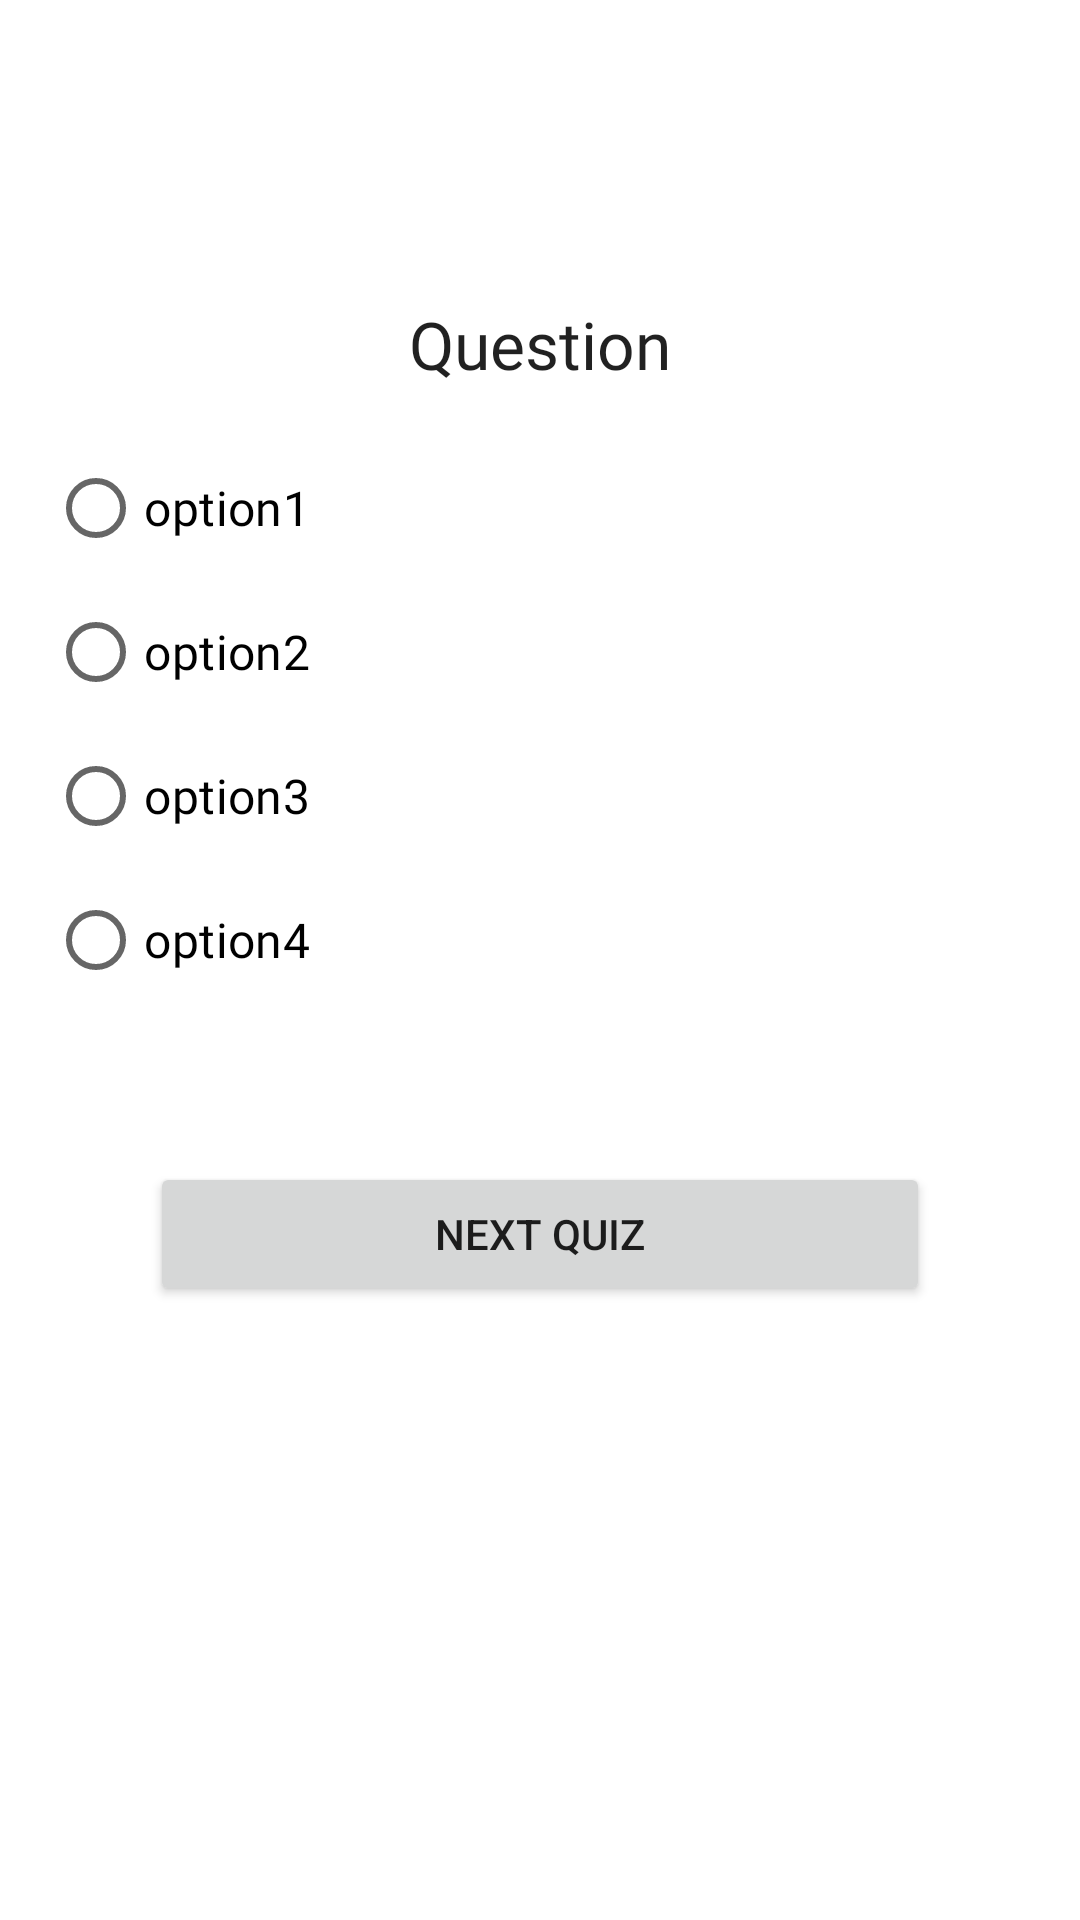

The Android layout XML behind this screen, and the referenced resources:
<!-- AndroidManifest.xml: application theme Theme.SimpleQuiz2204 -->
<!-- res/layout/activity_play.xml -->
<?xml version="1.0" encoding="utf-8"?>
<androidx.constraintlayout.widget.ConstraintLayout
    xmlns:android="http://schemas.android.com/apk/res/android"
    xmlns:app="http://schemas.android.com/apk/res-auto"
    xmlns:tools="http://schemas.android.com/tools"
    android:id="@+id/mainLayout"
    android:layout_width="match_parent"
    android:layout_height="match_parent"
    tools:context=".class_main.PlayActivity">


    <TextView
        android:id="@+id/questionTv"
        android:layout_width="match_parent"
        android:layout_height="wrap_content"
        android:layout_marginTop="100dp"
        android:fontFamily="@font/lato_bold"
        android:gravity="center"
        android:text="Question"
        android:textAppearance="@style/TextAppearance.Material3.TitleLarge"
        app:layout_constraintEnd_toEndOf="parent"
        app:layout_constraintStart_toStartOf="parent"
        app:layout_constraintTop_toTopOf="parent" />

    <RadioGroup

        android:id="@+id/radioGrp"
        android:layout_width="match_parent"
        android:layout_height="wrap_content"
        android:layout_margin="16dp"
        android:orientation="vertical"
        app:layout_constraintEnd_toEndOf="parent"
        app:layout_constraintStart_toStartOf="parent"
        app:layout_constraintTop_toBottomOf="@id/questionTv">


        <RadioButton
            android:id="@+id/option1"
            android:layout_width="match_parent"
            android:layout_height="wrap_content"
            android:fontFamily="@font/lato_bold"
            android:text="option1"
            android:textAppearance="@style/TextAppearance.Material3.TitleMedium" />

        <RadioButton
            android:id="@+id/option2"
            android:layout_width="match_parent"
            android:layout_height="wrap_content"
            android:fontFamily="@font/lato_bold"
            android:text="option2"
            android:textAppearance="@style/TextAppearance.Material3.TitleMedium" />

        <RadioButton
            android:id="@+id/option3"
            android:layout_width="match_parent"
            android:layout_height="wrap_content"
            android:fontFamily="@font/lato_bold"
            android:text="option3"
            android:textAppearance="@style/TextAppearance.Material3.TitleMedium" />

        <RadioButton
            android:id="@+id/option4"
            android:layout_width="match_parent"
            android:layout_height="wrap_content"
            android:fontFamily="@font/lato_bold"
            android:text="option4"
            android:textAppearance="@style/TextAppearance.Material3.TitleMedium" />


    </RadioGroup>


    <Button
        android:id="@+id/nextQuizBtn"
        android:layout_width="match_parent"
        android:layout_height="wrap_content"
        android:layout_margin="50dp"
        android:text="Next Quiz"
        app:layout_constraintTop_toBottomOf="@id/radioGrp" />


</androidx.constraintlayout.widget.ConstraintLayout>
<!-- resources referenced by this layout -->
<resources>
  <style name="Theme.SimpleQuiz2204" parent="Theme.MaterialComponents.DayNight.NoActionBar">
          
          <item name="colorPrimary">@color/purple_500</item>
          <item name="colorPrimaryVariant">@color/purple_700</item>
          <item name="colorOnPrimary">@color/white</item>
          
          <item name="colorSecondary">@color/teal_200</item>
          <item name="colorSecondaryVariant">@color/teal_700</item>
          <item name="colorOnSecondary">@color/black</item>
          
          <item name="android:statusBarColor">?attr/colorPrimaryVariant</item>
          
      </style>
  <color name="purple_500">#FF6200EE</color>
  <color name="purple_700">#FF3700B3</color>
  <color name="white">#FFFFFFFF</color>
  <color name="teal_200">#FF03DAC5</color>
  <color name="teal_700">#FF018786</color>
  <color name="black">#FF000000</color>
</resources>
